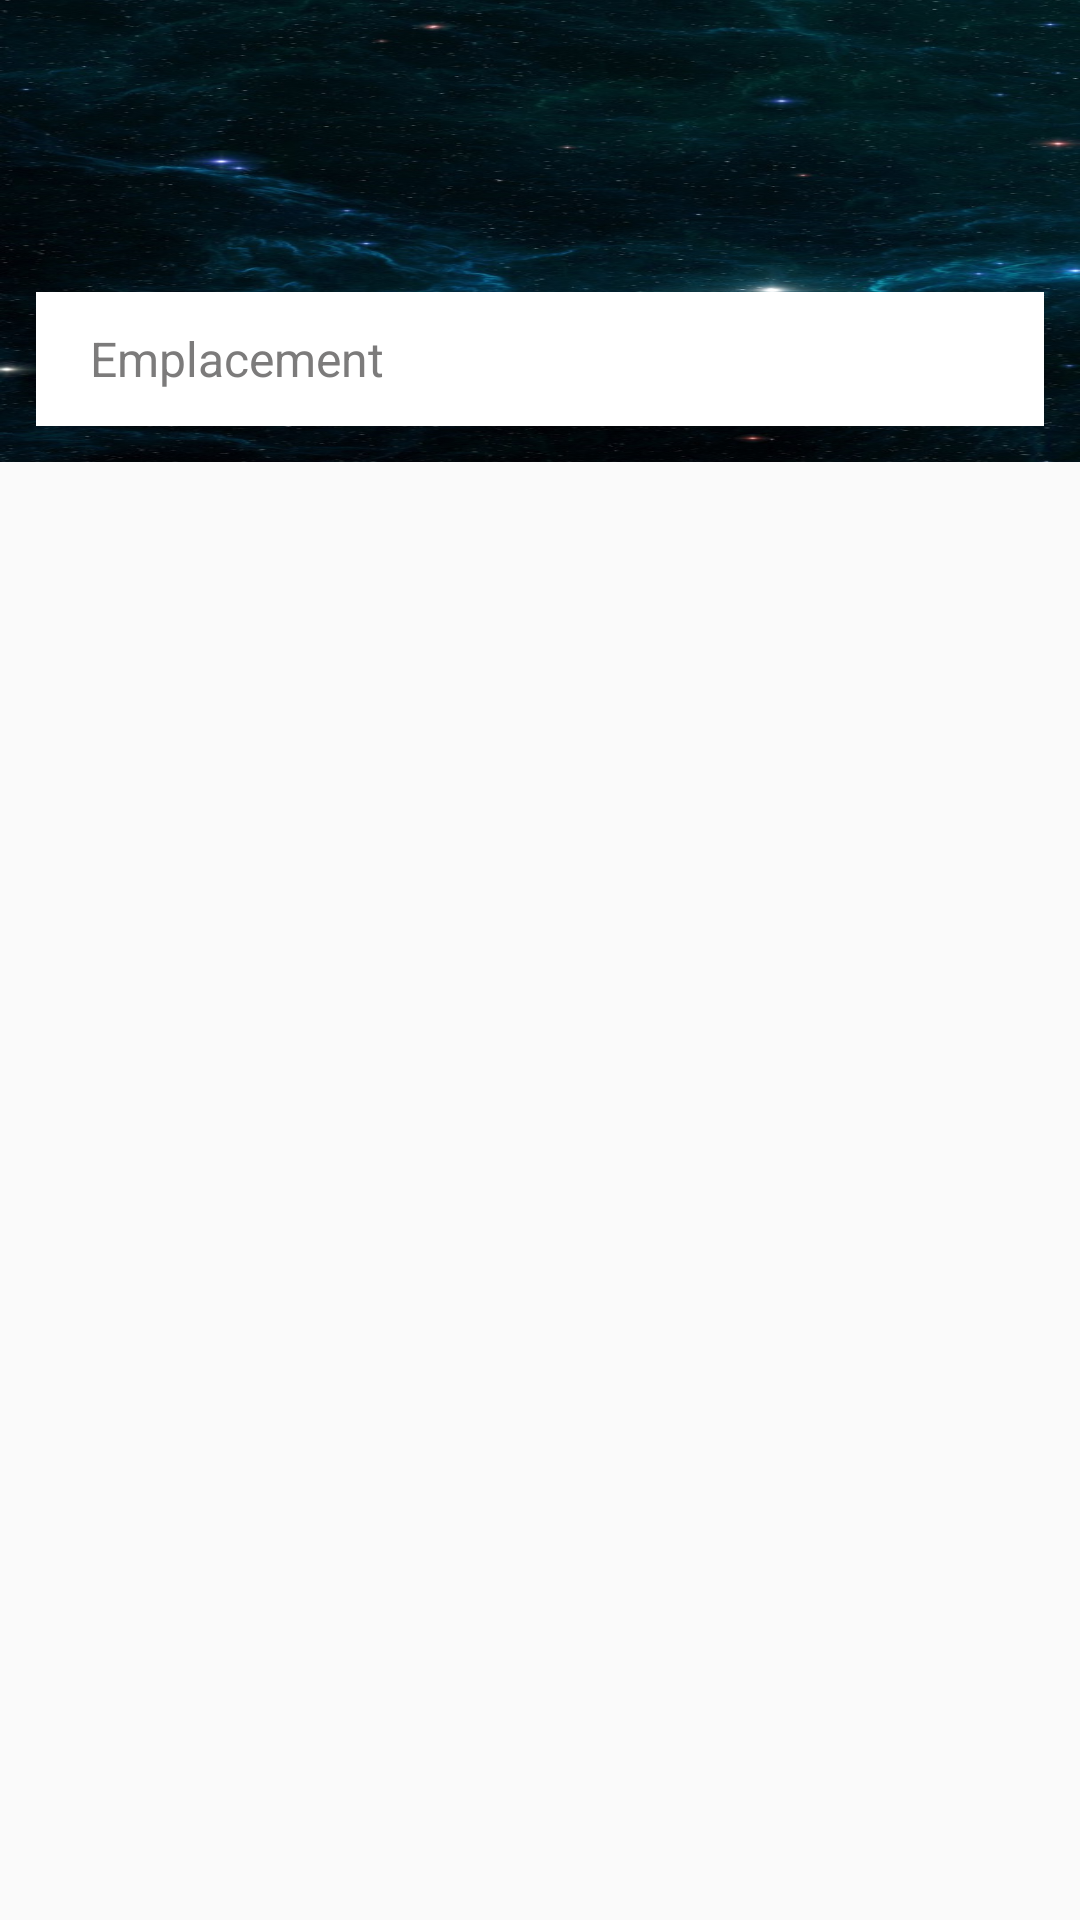

This screen was rendered from an Android layout file. Write that file and the resources it references.
<!-- AndroidManifest.xml: application theme Theme.First_app -->
<!-- res/layout/activity_set_city_ctrl.xml -->
<?xml version="1.0" encoding="utf-8"?>
<androidx.constraintlayout.widget.ConstraintLayout xmlns:android="http://schemas.android.com/apk/res/android"
    xmlns:app="http://schemas.android.com/apk/res-auto"
    xmlns:tools="http://schemas.android.com/tools"
    android:layout_width="match_parent"
    android:layout_height="match_parent"
    android:id="@+id/search_city_layout"
    tools:context=".Set_city_ctrl">

    <LinearLayout
        android:layout_width="match_parent"
        android:layout_height="match_parent"
        android:orientation="vertical">

        <LinearLayout
            android:layout_width="match_parent"
            android:layout_height="800dp"
            android:layout_weight="4.2"
            android:background="@drawable/stars"
            android:orientation="vertical"
            android:paddingStart="12dp"
            android:paddingTop="8dp"
            android:paddingEnd="12dp"
            android:paddingBottom="12dp">

            <LinearLayout
                android:layout_width="match_parent"
                android:layout_height="match_parent"
                android:layout_weight="1.3"
                android:orientation="horizontal"
                android:paddingStart="10dp"
                android:paddingBottom="20dp">

                <ImageButton
                    android:id="@+id/close_butn"
                    android:layout_width="56px"
                    android:layout_height="56px"
                    android:layout_gravity="center"
                    android:adjustViewBounds="true"
                    android:background="@drawable/close_button"
                    android:onClick="close_activity"
                    android:padding="1px"
                    android:scaleType="fitCenter"
                    app:srcCompat="@drawable/ic_close"
                    tools:ignore="SpeakableTextPresentCheck,TouchTargetSizeCheck" />

                <TextView
                    android:id="@+id/place_type"
                    android:layout_width="match_parent"
                    android:layout_height="match_parent"
                    android:gravity="center_vertical"
                    android:paddingStart="13dp"
                    android:textColor="#FFFFFF"
                    android:textSize="21dp" />
            </LinearLayout>

            <LinearLayout
                android:layout_width="match_parent"
                android:layout_height="match_parent"
                android:layout_weight="2"
                android:orientation="vertical"
                android:paddingTop="8dp">

                <EditText
                    android:id="@+id/place_name"
                    android:layout_width="match_parent"
                    android:layout_height="match_parent"
                    android:background="@drawable/search_city_input"
                    android:hint="Emplacement"
                    android:inputType="text"
                    android:paddingStart="18dp"
                    android:textColorHint="#7C7B7B"
                    android:textSize="16sp"
                    tools:ignore="TouchTargetSizeCheck" />
            </LinearLayout>
        </LinearLayout>

        <LinearLayout
            android:layout_width="match_parent"
            android:layout_height="match_parent"
            android:layout_weight="1"
            android:orientation="vertical">

            <androidx.recyclerview.widget.RecyclerView
                android:id="@+id/airports_by_city"
                android:layout_width="match_parent"
                android:layout_height="match_parent"
                android:orientation="vertical"
                app:layoutManager="androidx.recyclerview.widget.LinearLayoutManager" />
        </LinearLayout>

    </LinearLayout>
</androidx.constraintlayout.widget.ConstraintLayout>
<!-- resources referenced by this layout -->
<resources>
  <!-- drawable close_button (drawable) -->
  <?xml version="1.0" encoding="utf-8"?>
  <ripple xmlns:android="http://schemas.android.com/apk/res/android"
      android:color="#AAAAAA">
      <item>
          <shape android:shape="oval">
              <stroke android:width="0dp" android:color="#EEEEEE" />
          </shape>
      </item>
  </ripple>
  <!-- drawable search_city_input (drawable) -->
  <?xml version="1.0" encoding="utf-8"?>
  <ripple xmlns:android="http://schemas.android.com/apk/res/android"
      android:color="#00000000">
      <item>
          <shape android:shape="rectangle">
              <corners android:radius="0mm" />
              <solid android:color="#FFFFFF" />
              <stroke android:width="1dp" android:color="#FFFFFF" />
          </shape>
      </item>
  </ripple>
  <!-- drawable stars: png bitmap (drawable, 126565 bytes) -->
  <style name="Theme.First_app" parent="Theme.AppCompat.DayNight.DarkActionBar">
          
          <item name="colorPrimary">@color/teal_700</item>
          <item name="colorPrimaryVariant">@color/teal_700</item>
          <item name="colorOnPrimary">@color/white</item>
          
          <item name="colorSecondary">@color/teal_200</item>
          <item name="colorSecondaryVariant">@color/teal_700</item>
          <item name="colorOnSecondary">@color/black</item>
          
          <item name="android:statusBarColor" tools:targetApi="l">@color/teal_700</item>
          
      </style>
  <!-- not gathered from this repository: default colours our renderer supplied (Android Studio template values) -->
  <color name="teal_200">#FF03DAC5</color>
  <color name="teal_700">#FF018786</color>
  <color name="black">#FF000000</color>
  <color name="white">#FFFFFFFF</color>
</resources>
